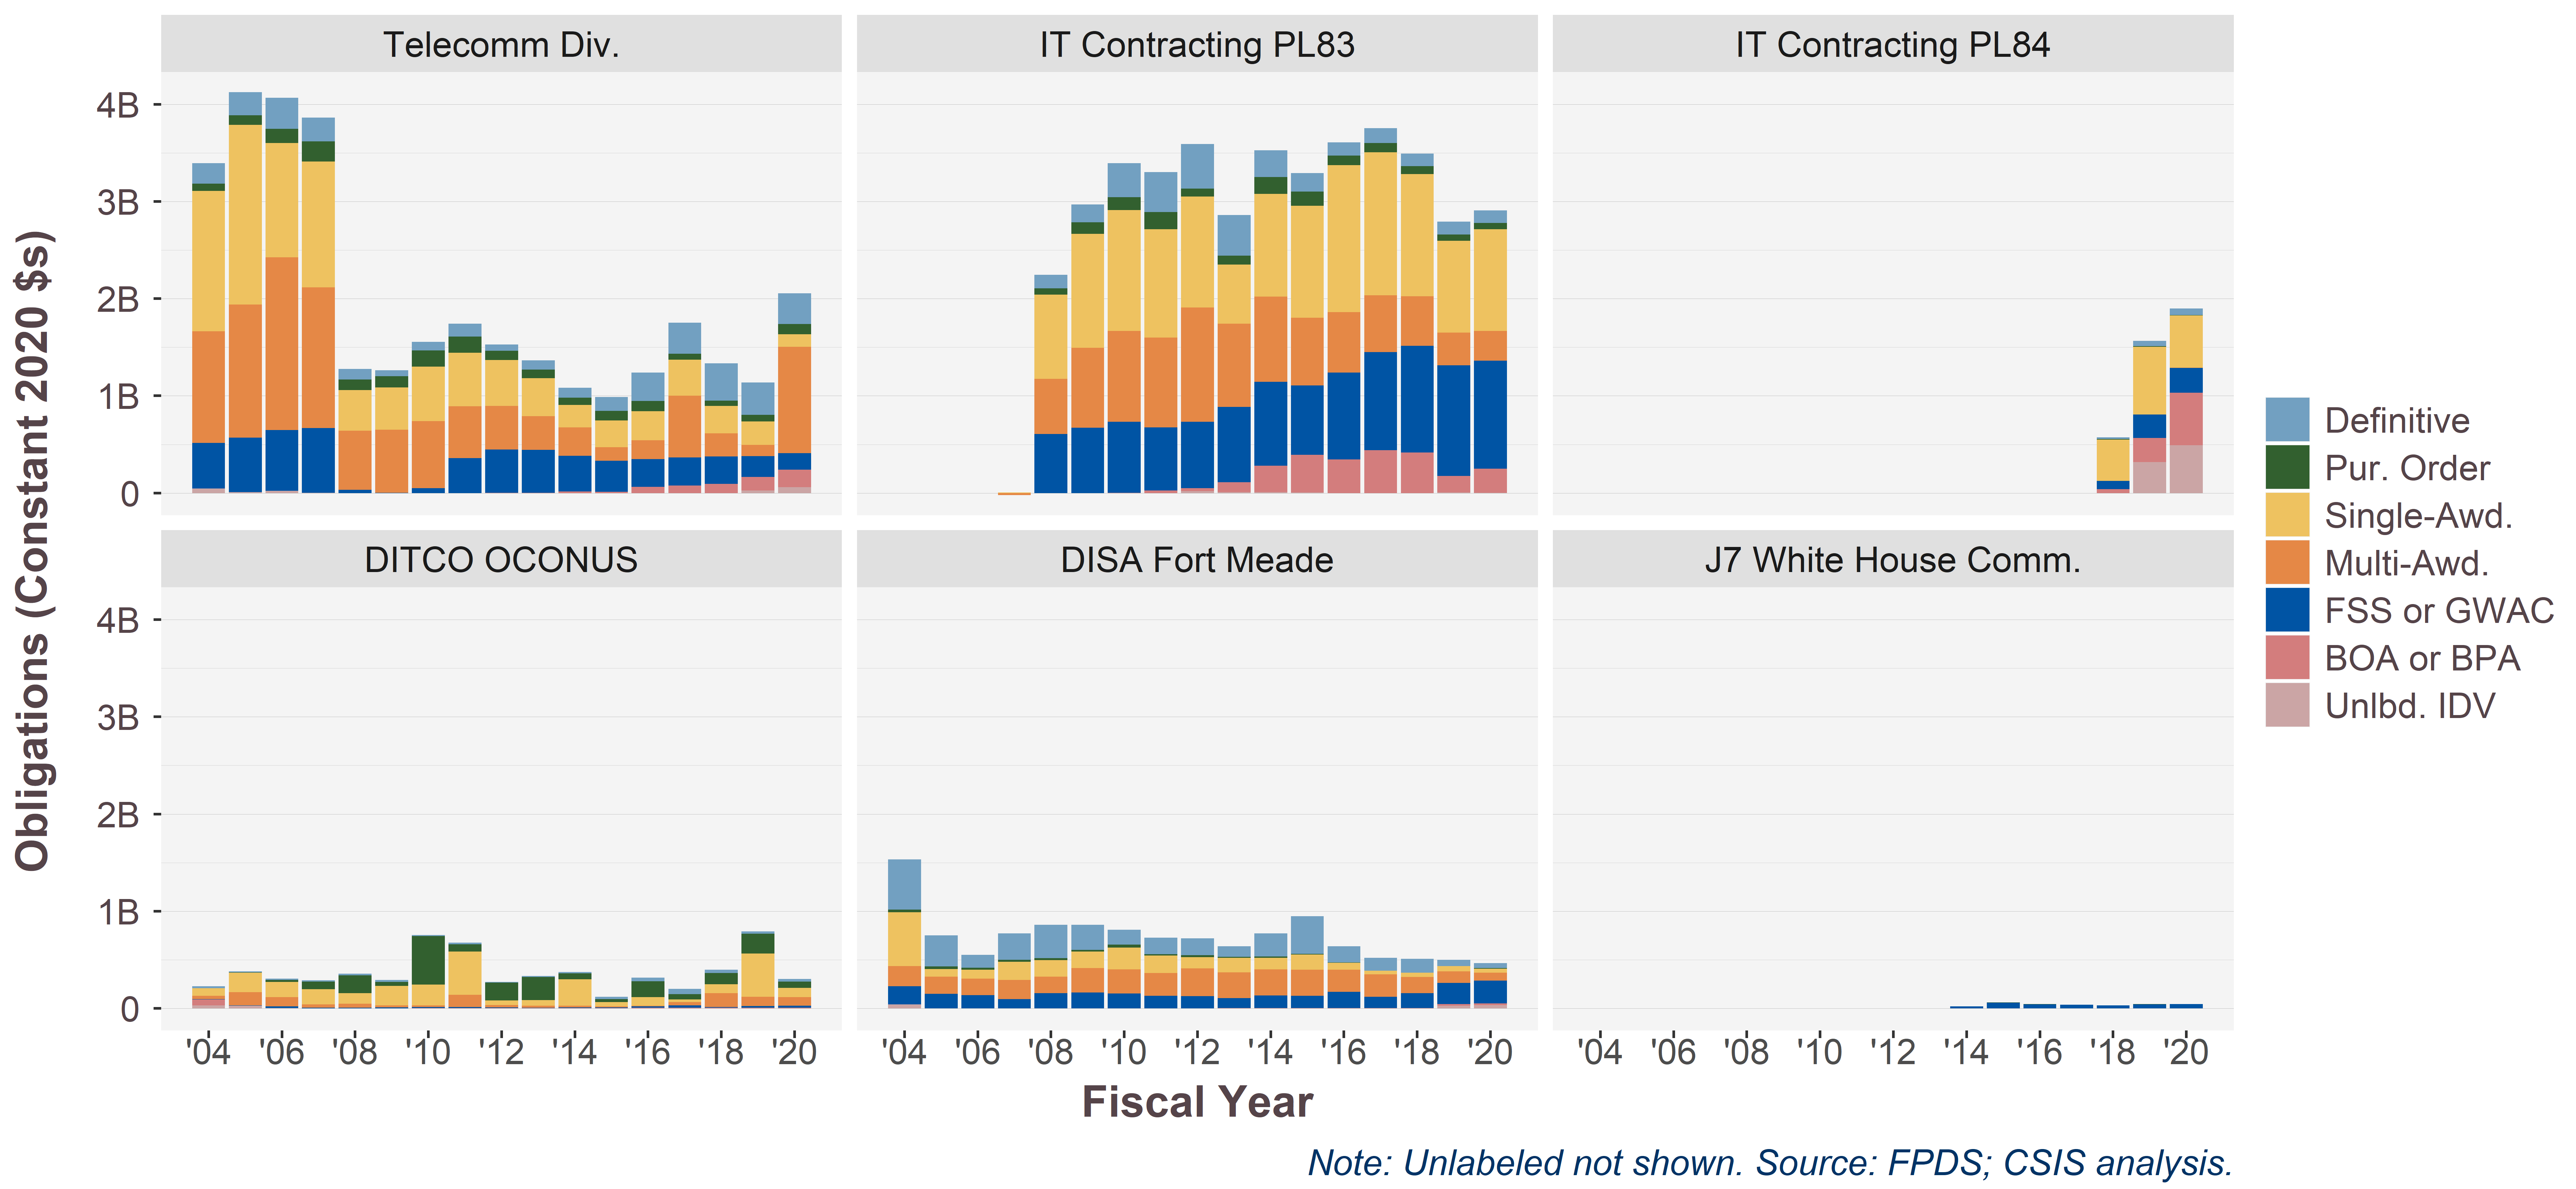

The file beside this chart, header and first rows:
OfficeSum, Vehicle.sum7, 2004, 2005, 2006, 2007, 2008, 2009, 2010, 2011, 2012, 2013, 2014, 2015, 2016, 2017, 2018, 2019, 2020
Telecomm Div., Definitive, 0.208, 0.2372, 0.3184, 0.2452, 0.1088, 0.05996, 0.08888, 0.1321, 0.06436, 0.09434, 0.1033, 0.1402, 0.2943, 0.3202, 0.3822, 0.3335, 0.3172
Telecomm Div., Pur. Order, 0.07514, 0.09866, 0.1463, 0.2059, 0.109, 0.1163, 0.167, 0.1668, 0.09496, 0.09054, 0.07452, 0.09899, 0.1035, 0.06047, 0.05559, 0.06804, 0.1037
Telecomm Div., Single-Awd., 1.447, 1.851, 1.177, 1.297, 0.4195, 0.4351, 0.5595, 0.553, 0.4735, 0.391, 0.2334, 0.2769, 0.2999, 0.3717, 0.2818, 0.2658, 0.1887
Telecomm Div., Multi.-Awd., 1.149, 1.368, 1.778, 1.448, 0.6079, 0.6496, 0.6905, 0.5333, 0.4492, 0.3462, 0.2901, 0.1403, 0.1934, 0.6354, 0.2395, 0.1167, 1.095
Telecomm Div., FSS or GWAC, 0.4694, 0.562, 0.6262, 0.6665, 0.03246, 0.0008784, 0.05004, 0.3586, 0.4449, 0.4404, 0.3691, 0.3188, 0.2868, 0.2878, 0.2821, 0.2127, 0.1699
Telecomm Div., BOA or BPA, 0.0003454, 0.0002142, 0.0003752, 0.0002314, , , , , 0.0007642, 0.002862, 0.01423, 0.01166, 0.0627, 0.07712, 0.09282, 0.1414, 0.1815
Telecomm Div., Unlbd. Task Ord., 0.04589, 0.008711, 0.02177, 0.0007599, 8.95771338122489e-06, , , , , , , , , , , , 
IT Contracting PL83, Definitive, , , , 0, 0.1397, 0.1847, 0.3509, 0.4143, 0.4571, 0.4193, 0.275, 0.1901, 0.1369, 0.1552, 0.1285, 0.1343, 0.127
IT Contracting PL83, Pur. Order, , , , -2.43673423636138e-05, 0.06189, 0.1204, 0.1328, 0.1762, 0.08453, 0.09284, 0.1731, 0.1456, 0.09791, 0.09377, 0.08346, 0.06617, 0.06538
IT Contracting PL83, Single-Awd., , , , 0.003965, 0.87, 1.174, 1.246, 1.114, 1.141, 0.6096, 1.057, 1.154, 1.513, 1.474, 1.255, 0.9488, 1.047
IT Contracting PL83, Multi.-Awd., , , , -0.02077, 0.5649, 0.8204, 0.9348, 0.9253, 1.177, 0.8553, 0.8764, 0.6959, 0.6227, 0.5858, 0.5109, 0.3341, 0.3066
IT Contracting PL83, FSS or GWAC, , , , -4.91615511370697e-05, 0.6084, 0.6724, 0.731, 0.6502, 0.6818, 0.7753, 0.8657, 0.7134, 0.8941, 1.008, 1.099, 1.14, 1.112
IT Contracting PL83, BOA or BPA, , , , , , , 0.001374, 0.02433, 0.03314, 0.1013, 0.27, 0.3888, 0.3466, 0.4405, 0.4167, 0.1721, 0.25
IT Contracting PL83, Unlbd. Task Ord., , , , , , 0.0001452, 1.76142737796873e-05, 3.14470101790102e-05, 0.01772, 0.009488, 0.009605, 0.004679, , 6.93145075515848e-05, , , 
IT Contracting PL84, Definitive, , , , , , , , , , , , , , , 0.017, 0.05465, 0.06968
IT Contracting PL84, Pur. Order, , , , , , , , , , , , , , , 0.007276, 0.006963, 0.004062
IT Contracting PL84, Single-Awd., , , , , , , , , , , , , , , 0.4263, 1.015, 1.025
IT Contracting PL84, Multi.-Awd., , , , , , , , , , , , , , , -0.002043, -0.001681, 0.004877
IT Contracting PL84, FSS or GWAC, , , , , , , , , , , , , , , 0.08252, 0.24, 0.2547
IT Contracting PL84, BOA or BPA, , , , , , , , , , , , , , , 0.04014, 0.2504, 0.5416
DITCO OCONUS, Definitive, 0.01926, 0.01095, 0.01313, 0.01103, 0.01698, 0.02161, 0.008993, 0.01624, 0.008485, 0.009537, 0.01321, 0.024, 0.03854, 0.05595, 0.03362, 0.02446, 0.02964
DITCO OCONUS, Pur. Order, 0.002556, 0.004564, 0.02023, 0.07881, 0.183, 0.04016, 0.499, 0.07294, 0.1824, 0.2403, 0.06423, 0.03002, 0.1602, 0.05413, 0.1138, 0.2036, 0.06537
DITCO OCONUS, Single-Awd., 0.07829, 0.2009, 0.1557, 0.1556, 0.1092, 0.201, 0.2163, 0.4464, 0.04851, 0.05603, 0.2691, 0.04515, 0.09022, 0.02675, 0.09183, 0.4457, 0.09427
DITCO OCONUS, Multi.-Awd., 0.03239, 0.1341, 0.09715, 0.03503, 0.04262, 0.02072, 0.01562, 0.1274, 0.02225, 0.02082, 0.01763, 0.008628, 0.006043, 0.03503, 0.1431, 0.09434, 0.0886
DITCO OCONUS, FSS or GWAC, 0.003107, 0.005441, 0.01612, 0.006443, 0.005311, 0.009829, 0.01141, 0.009034, 0.005977, 0.00203, 0.007157, 0.007587, 0.0126, 0.0242, 0.008168, 0.01866, 0.0187
DITCO OCONUS, BOA or BPA, 0.06211, , , , , , 0.001977, 0.002255, 0.003955, 0.003713, 0.002793, 0.002131, 0.007176, 0.004662, 0.005137, 0.005061, 0.006659
DITCO OCONUS, Unlbd. Task Ord., 0.02955, 0.02534, 0.002002, -3.75394556977756e-05, , , , , , , , , , , , , 
DISA Fort Meade, Definitive, 0.517, 0.3188, 0.1339, 0.2709, 0.3453, 0.2565, 0.1538, 0.1725, 0.1756, 0.1105, 0.2373, 0.3859, 0.1656, 0.1326, 0.1429, 0.06462, 0.05122
DISA Fort Meade, Pur. Order, 0.02675, 0.02826, 0.01914, 0.02139, 0.02058, 0.01793, 0.02961, 0.013, 0.01731, 0.01079, 0.01267, 0.009286, 0.003433, 0.001686, 0.0008369, 0.001461, 0.003716
DISA Fort Meade, Single-Awd., 0.5546, 0.07718, 0.09291, 0.1852, 0.1672, 0.1702, 0.226, 0.1778, 0.1167, 0.1499, 0.1182, 0.1548, 0.07336, 0.03731, 0.04276, 0.08097, 0.07485
DISA Fort Meade, Multi.-Awd., 0.2074, 0.1777, 0.1681, 0.1991, 0.1723, 0.2518, 0.2461, 0.2378, 0.2873, 0.264, 0.2692, 0.27, 0.2266, 0.2293, 0.1669, 0.1196, 0.08369
DISA Fort Meade, FSS or GWAC, 0.1858, 0.1493, 0.1361, 0.09305, 0.1546, 0.1618, 0.1529, 0.1267, 0.123, 0.101, 0.13, 0.1249, 0.1655, 0.1162, 0.1528, 0.2166, 0.2353
DISA Fort Meade, BOA or BPA, 5.91718707575346e-05, , , , , , , , 0.0005902, 0.003419, 0.002147, 0.002211, 0.003604, 0.002736, 0.003975, 0.01602, 0.01478
DISA Fort Meade, Unlbd. Task Ord., 0.03953, -1.17549407114625e-05, -1.87437763309077e-05, 1.10699639617249e-05, , 0.0001211, 6.82499128774317e-06, , , , , , , , , , 
J7 White House Comm., Definitive, , , , , , , , , , , 1.80149336283186e-05, , , , , , 
J7 White House Comm., Pur. Order, , , , , , , , , , , 0.00157, 0.002872, 0.001942, 0.002386, 0.001471, 0.001402, 0.001021
J7 White House Comm., Multi.-Awd., , , , , , , , , , , , , , , , , 1.1e-05
J7 White House Comm., FSS or GWAC, , , , , , , , , , , 0.01899, 0.05847, 0.04022, 0.03485, 0.0287, 0.04063, 0.04288
J7 White House Comm., BOA or BPA, , , , , , , , , , , , , , , , 0.0002976, 0.000367
J7 White House Comm., Unlbd. Task Ord., , , , , , , , , , , , 6.21973781420765e-06, , , , , 
